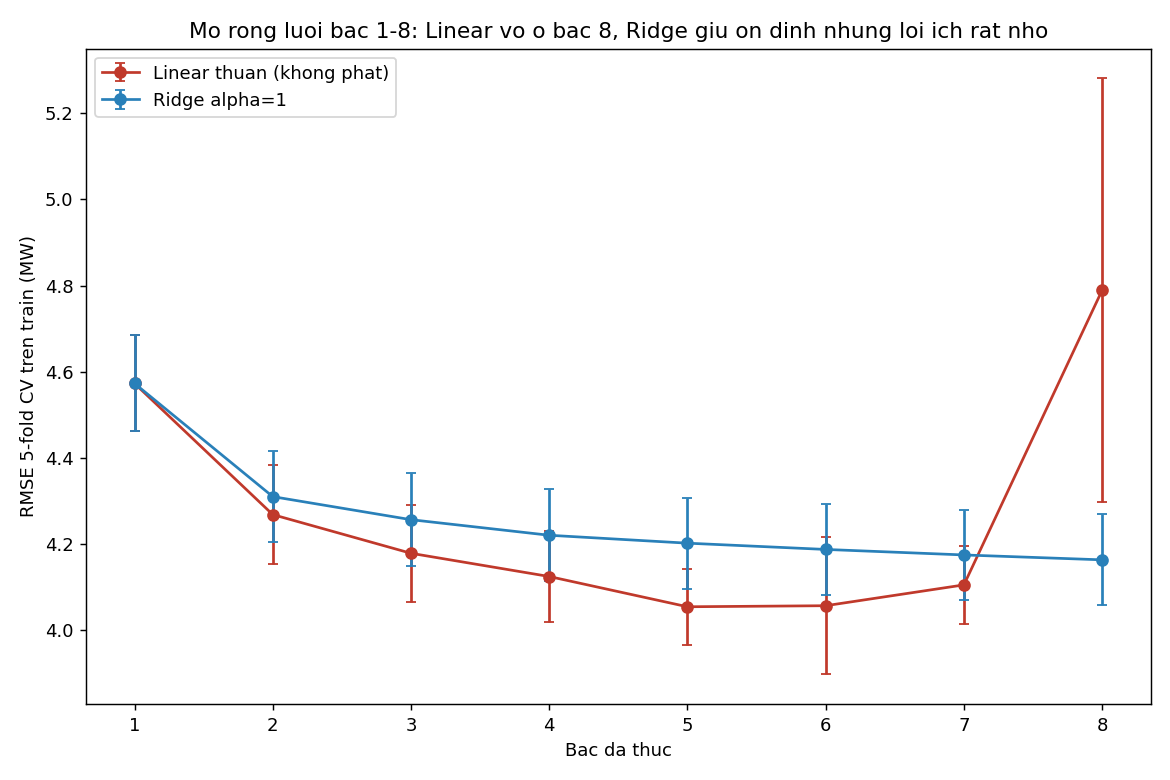

Data behind this chart, as committed beside it:
bac, so_cot, RMSE_cv_linear, std_cv_linear, RMSE_cv_ridge_alpha1, std_cv_ridge_alpha1
1, 4, 4.572, 0.1114, 4.572, 0.1114
2, 14, 4.268, 0.1148, 4.309, 0.1054
3, 34, 4.178, 0.1133, 4.256, 0.1079
4, 69, 4.124, 0.1054, 4.22, 0.1073
5, 125, 4.053, 0.08783, 4.201, 0.1055
6, 209, 4.056, 0.1597, 4.187, 0.1049
7, 329, 4.104, 0.09109, 4.174, 0.1052
8, 494, 4.789, 0.4924, 4.163, 0.1056
